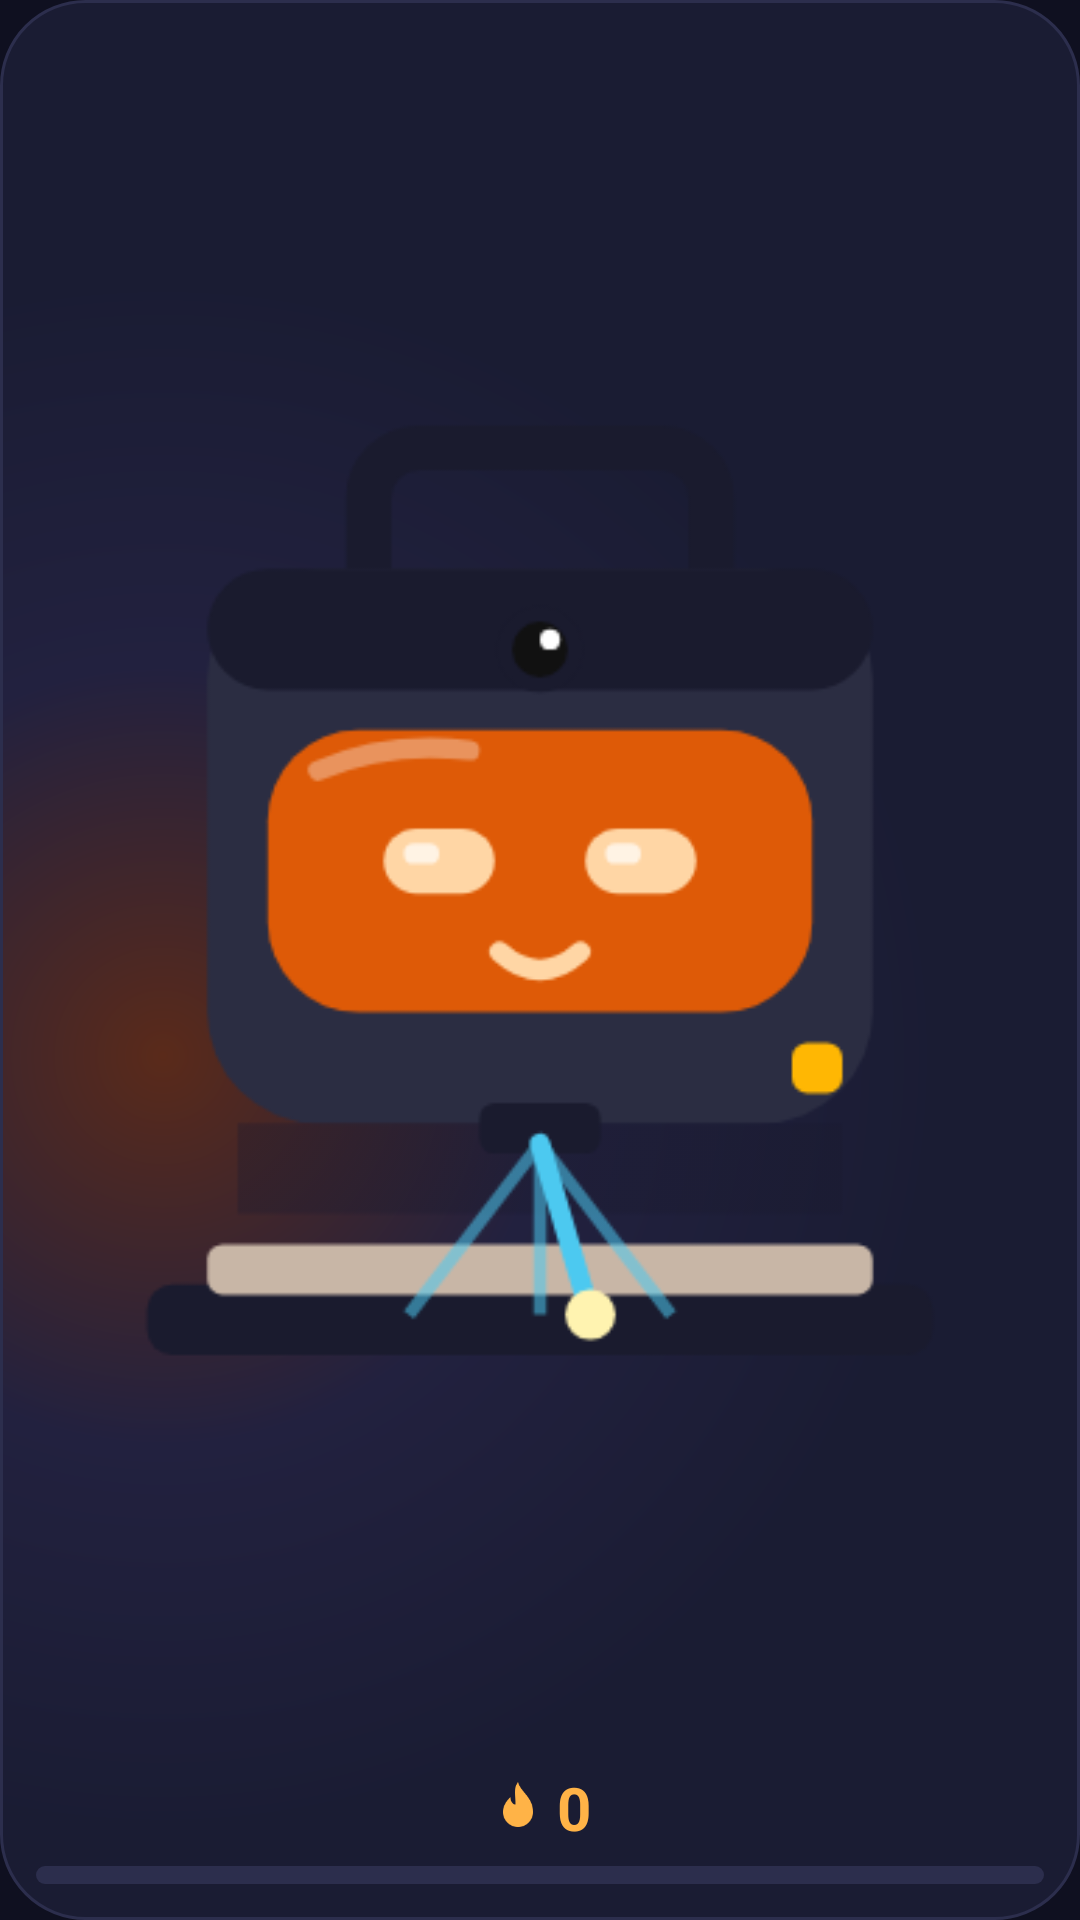

Produce the Android XML layout that renders to this screen, including the resource entries it uses.
<!-- AndroidManifest.xml: application theme Theme.Galvo -->
<!-- res/layout/widget_mini.xml -->
<?xml version="1.0" encoding="utf-8"?>
<LinearLayout xmlns:android="http://schemas.android.com/apk/res/android"
    android:id="@+id/w_root"
    android:layout_width="match_parent"
    android:layout_height="match_parent"
    android:background="@drawable/widget_bg"
    android:orientation="vertical"
    android:gravity="center"
    android:padding="12dp">
    <ImageView
        android:id="@+id/w_galvo"
        android:layout_width="match_parent"
        android:layout_height="0dp"
        android:layout_weight="1"
        android:adjustViewBounds="true"
        android:scaleType="fitCenter"
        android:src="@drawable/galvo_happy"
        android:contentDescription="Galvo" />
    <LinearLayout
        android:layout_width="wrap_content"
        android:layout_height="wrap_content"
        android:orientation="horizontal"
        android:gravity="center_vertical">
        <ImageView
            android:layout_width="20dp"
            android:layout_height="20dp"
            android:src="@drawable/ic_flame"
            android:contentDescription="Streak" />
        <TextView
            android:id="@+id/w_streak"
            android:layout_width="wrap_content"
            android:layout_height="wrap_content"
            android:layout_marginStart="3dp"
            android:text="0"
            android:textColor="@color/flame"
            android:textSize="20sp"
            android:textStyle="bold" />
    </LinearLayout>
    <ProgressBar
        android:id="@+id/w_progress"
        style="@android:style/Widget.ProgressBar.Horizontal"
        android:layout_width="match_parent"
        android:layout_height="6dp"
        android:layout_marginTop="6dp"
        android:max="20"
        android:progress="0"
        android:progressDrawable="@drawable/progress" />
</LinearLayout>
<!-- resources referenced by this layout -->
<resources>
  <color name="flame">#FFB347</color>
  <!-- drawable galvo_happy: png bitmap (drawable-nodpi, 17709 bytes) -->
  <!-- drawable ic_flame: png bitmap (drawable-nodpi, 1607 bytes) -->
  <!-- drawable progress (drawable) -->
  <?xml version="1.0" encoding="utf-8"?>
  <layer-list xmlns:android="http://schemas.android.com/apk/res/android">
      <item android:id="@android:id/background">
          <shape><corners android:radius="4dp" /><solid android:color="#2C2E4D" /></shape>
      </item>
      <item android:id="@android:id/progress">
          <clip>
              <shape><corners android:radius="4dp" />
                  <gradient android:startColor="#FF7A1A" android:endColor="#4CC9F0" android:angle="0" />
              </shape>
          </clip>
      </item>
  </layer-list>
  <!-- drawable widget_bg (drawable) -->
  <?xml version="1.0" encoding="utf-8"?>
  <shape xmlns:android="http://schemas.android.com/apk/res/android" android:shape="rectangle">
      <gradient android:type="radial" android:gradientRadius="260dp" android:centerX="0.15" android:centerY="0.55"
          android:startColor="#5A2A1A" android:centerColor="#22213F" android:endColor="#1A1C33" />
      <corners android:radius="28dp" />
      <stroke android:width="1dp" android:color="#2C2E4D" />
  </shape>
  <style name="Theme.Galvo" parent="android:Theme.Material.NoActionBar">
          <item name="android:windowBackground">@color/bg</item>
          <item name="android:statusBarColor">@color/bg</item>
          <item name="android:navigationBarColor">@color/sf</item>
          <item name="android:colorAccent">@color/acc</item>
      </style>
  <color name="bg">#0F1020</color>
  <color name="sf">#1A1C33</color>
  <color name="acc">#FF7A1A</color>
</resources>
